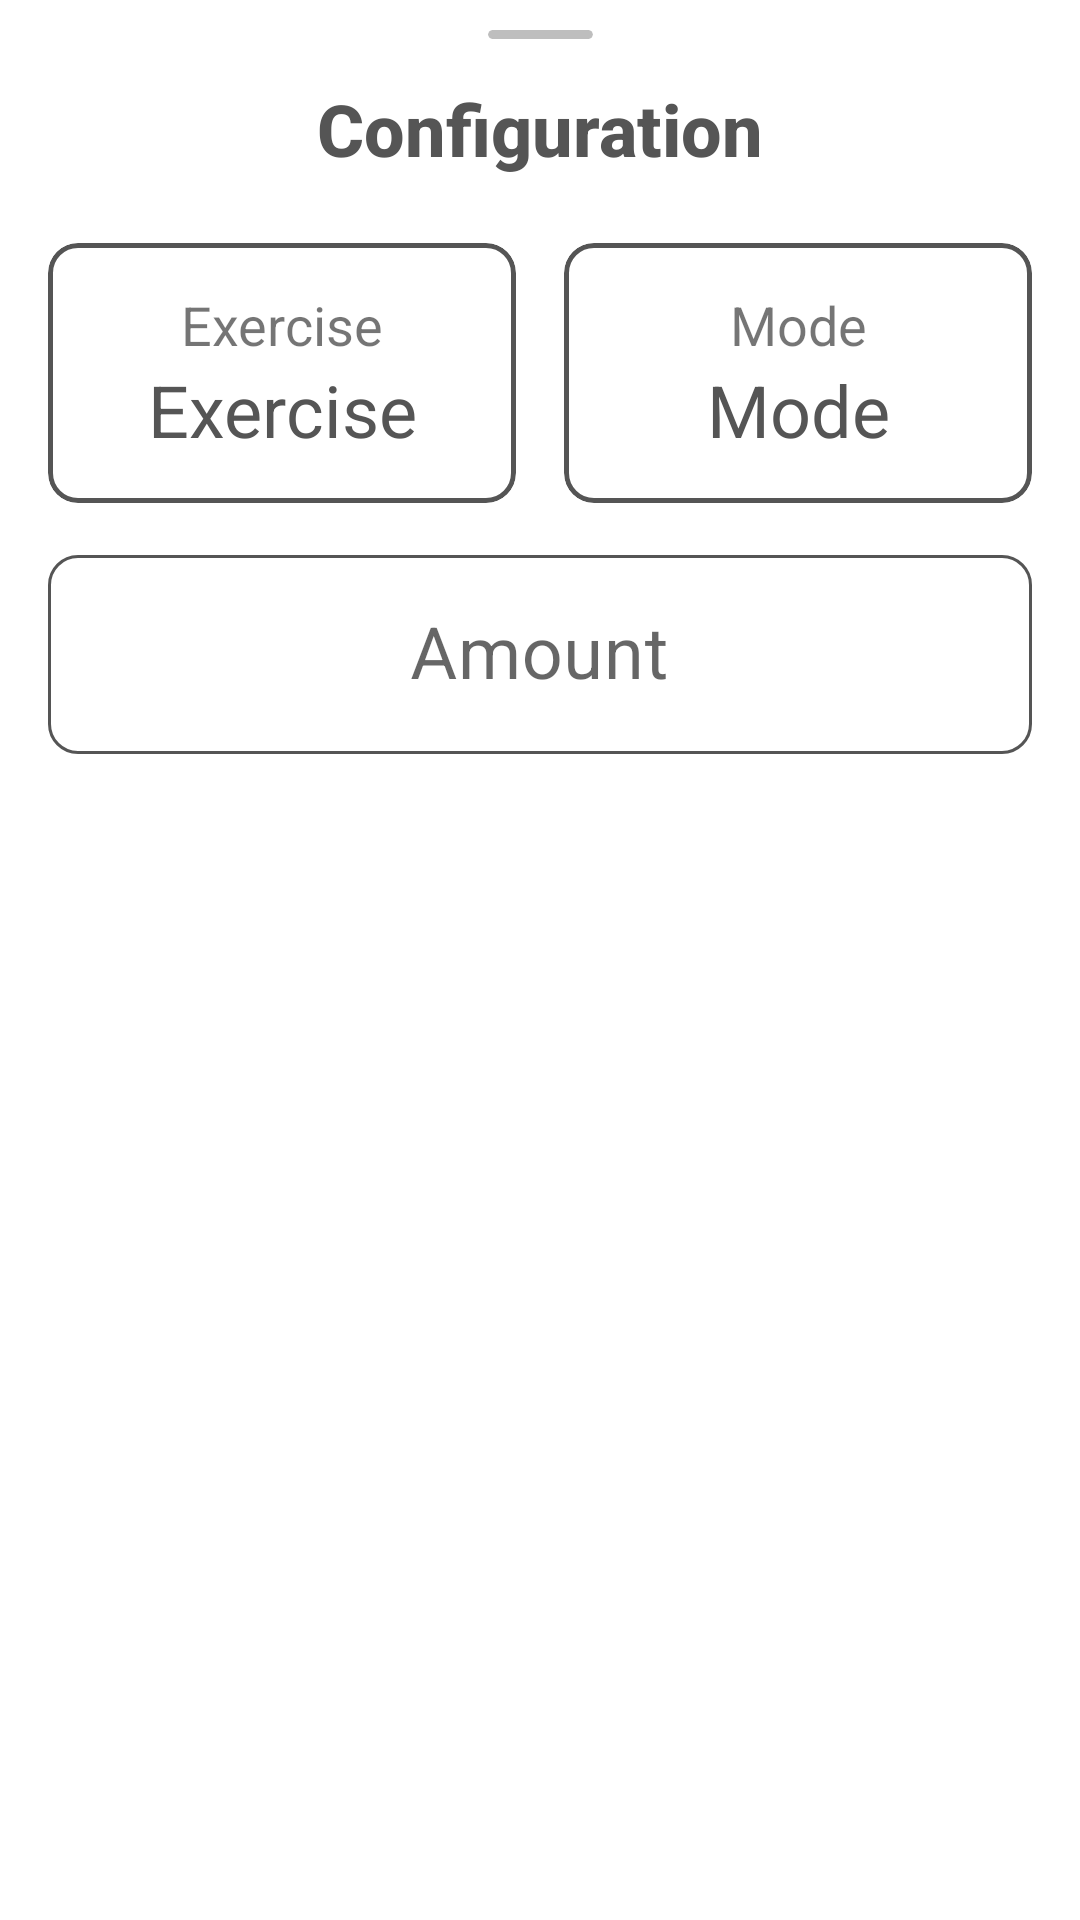

Produce the Android XML layout that renders to this screen, including the resource entries it uses.
<!-- AndroidManifest.xml: application theme Theme.MT_Project -->
<!-- res/layout/bottom_sheet_session_settings.xml -->
<?xml version="1.0" encoding="utf-8"?>
<RelativeLayout xmlns:android="http://schemas.android.com/apk/res/android"
    xmlns:app="http://schemas.android.com/apk/res-auto"
    xmlns:tools="http://schemas.android.com/tools"
    android:layout_width="wrap_content"
    android:layout_height="wrap_content"
    android:elevation="0dp">

    <androidx.constraintlayout.widget.ConstraintLayout
        android:layout_width="match_parent"
        android:layout_height="wrap_content">

        <com.google.android.material.card.MaterialCardView
            android:id="@+id/bottom_sheet_session_settings_mode_selector"
            android:layout_width="0dp"
            android:layout_height="wrap_content"
            android:layout_marginStart="8dp"
            android:layout_marginEnd="16dp"
            app:cardBackgroundColor="#00FFFFFF"
            app:cardCornerRadius="10dp"
            app:cardElevation="0dp"
            app:layout_constraintEnd_toEndOf="parent"
            app:layout_constraintStart_toEndOf="@+id/bottom_sheet_session_settings_exercise_selector"
            app:layout_constraintTop_toTopOf="@+id/bottom_sheet_session_settings_exercise_selector"
            app:strokeColor="@color/mtrl_textinput_default_box_stroke_color"
            app:strokeWidth="1.5dp">

            <androidx.constraintlayout.widget.ConstraintLayout
                android:layout_width="match_parent"
                android:layout_height="match_parent"
                android:elevation="2dp"
                android:padding="15dp">

                <TextView
                    android:id="@+id/textView14"
                    android:layout_width="wrap_content"
                    android:layout_height="wrap_content"
                    android:text="Mode"
                    android:textSize="18sp"
                    app:layout_constraintBottom_toTopOf="@+id/bottom_sheet_session_settings_mode_name"
                    app:layout_constraintEnd_toEndOf="parent"
                    app:layout_constraintStart_toStartOf="parent" />

                <TextView
                    android:id="@+id/bottom_sheet_session_settings_mode_name"
                    android:layout_width="wrap_content"
                    android:layout_height="wrap_content"
                    android:text="Mode"
                    android:textColor="@color/customTextColor"
                    android:textSize="24sp"
                    app:layout_constraintBottom_toBottomOf="parent"
                    app:layout_constraintEnd_toEndOf="parent"
                    app:layout_constraintStart_toStartOf="parent" />
            </androidx.constraintlayout.widget.ConstraintLayout>

        </com.google.android.material.card.MaterialCardView>

        <com.google.android.material.card.MaterialCardView
            android:id="@+id/bottom_sheet_session_settings_exercise_selector"
            android:layout_width="0dp"
            android:layout_height="wrap_content"
            android:layout_marginStart="16dp"
            android:layout_marginTop="10dp"
            android:layout_marginEnd="8dp"
            app:cardBackgroundColor="#00FFFFFF"
            app:cardCornerRadius="10dp"
            app:cardElevation="0dp"
            app:layout_constraintEnd_toStartOf="@+id/bottom_sheet_session_settings_mode_selector"
            app:layout_constraintStart_toStartOf="parent"
            app:layout_constraintTop_toBottomOf="@+id/materialToolbar3"
            app:strokeColor="@color/mtrl_textinput_default_box_stroke_color"
            app:strokeWidth="1.5dp">

            <androidx.constraintlayout.widget.ConstraintLayout
                android:layout_width="match_parent"
                android:layout_height="match_parent"
                android:elevation="2dp"
                android:padding="15dp">

                <TextView
                    android:id="@+id/textView15"
                    android:layout_width="wrap_content"
                    android:layout_height="wrap_content"
                    android:text="Exercise"
                    android:textSize="18sp"
                    app:layout_constraintBottom_toTopOf="@+id/bottom_sheet_session_settings_exercise_name"
                    app:layout_constraintEnd_toEndOf="parent"
                    app:layout_constraintStart_toStartOf="parent" />

                <TextView
                    android:id="@+id/bottom_sheet_session_settings_exercise_name"
                    android:layout_width="wrap_content"
                    android:layout_height="wrap_content"
                    android:text="Exercise"
                    android:textColor="@color/customTextColor"
                    android:textSize="24sp"
                    app:layout_constraintBottom_toBottomOf="parent"
                    app:layout_constraintEnd_toEndOf="parent"
                    app:layout_constraintStart_toStartOf="parent" />
            </androidx.constraintlayout.widget.ConstraintLayout>

        </com.google.android.material.card.MaterialCardView>

        <com.google.android.material.textfield.TextInputLayout
            android:id="@+id/bottom_sheet_session_settings_textfield_outline"
            style="@style/Widget.MaterialComponents.TextInputLayout.OutlinedBox"
            android:layout_width="0dp"
            android:layout_height="wrap_content"
            android:layout_marginTop="12dp"
            android:layout_marginBottom="24dp"
            android:hint="Amount"
            app:boxCornerRadiusBottomEnd="10dp"
            app:boxCornerRadiusBottomStart="10dp"
            app:boxCornerRadiusTopEnd="10dp"
            app:boxCornerRadiusTopStart="10dp"
            app:boxStrokeColor="@color/customTextColor"
            app:hintTextColor="@color/customTextColor"
            app:layout_constraintBottom_toBottomOf="parent"
            app:layout_constraintEnd_toEndOf="@+id/bottom_sheet_session_settings_mode_selector"
            app:layout_constraintStart_toStartOf="@+id/bottom_sheet_session_settings_exercise_selector"
            app:layout_constraintTop_toBottomOf="@+id/bottom_sheet_session_settings_exercise_selector">

            <com.google.android.material.textfield.TextInputEditText
                android:id="@+id/bottom_sheet_session_settings_textfield_amount"
                android:layout_width="match_parent"
                android:layout_height="wrap_content"
                android:elevation="0dp"
                android:gravity="center"
                android:inputType="number"
                android:textSize="24sp" />
        </com.google.android.material.textfield.TextInputLayout>

        <com.google.android.material.card.MaterialCardView
            android:id="@+id/bottom_sheet_session_settings_transparent_cardview"
            android:layout_width="0dp"
            android:layout_height="0dp"
            android:layout_marginTop="6dp"
            android:visibility="invisible"
            app:cardBackgroundColor="#19FFFFFF"
            app:cardCornerRadius="10dp"
            app:cardElevation="0dp"
            app:layout_constraintBottom_toBottomOf="@+id/bottom_sheet_session_settings_textfield_outline"
            app:layout_constraintEnd_toEndOf="@+id/bottom_sheet_session_settings_textfield_outline"
            app:layout_constraintStart_toStartOf="@+id/bottom_sheet_session_settings_textfield_outline"
            app:layout_constraintTop_toTopOf="@+id/bottom_sheet_session_settings_textfield_outline" />

        <com.google.android.material.appbar.MaterialToolbar
            android:id="@+id/materialToolbar3"
            android:layout_width="match_parent"
            android:layout_height="wrap_content"
            android:layout_marginTop="5dp"
            android:background="?attr/colorPrimary"
            android:backgroundTint="@android:color/transparent"
            android:minHeight="?attr/actionBarSize"
            android:theme="?attr/actionBarTheme"
            app:layout_constraintEnd_toEndOf="parent"
            app:layout_constraintHorizontal_bias="0.0"
            app:layout_constraintStart_toStartOf="parent"
            app:layout_constraintTop_toTopOf="@+id/divider2"
            app:title="Configuration"
            app:titleCentered="true"
            app:titleTextAppearance="@style/CustomToolbarTitle"
            app:titleTextColor="@color/customTextColor" />

        <com.google.android.material.card.MaterialCardView
            android:id="@+id/divider2"
            android:layout_width="35dp"
            android:layout_height="3dp"
            android:layout_marginTop="10dp"
            android:backgroundTint="@android:color/secondary_text_dark"
            app:cardCornerRadius="100dp"
            app:cardElevation="0dp"
            app:layout_constraintEnd_toEndOf="parent"
            app:layout_constraintStart_toStartOf="parent"
            app:layout_constraintTop_toTopOf="parent" />

    </androidx.constraintlayout.widget.ConstraintLayout>
</RelativeLayout>
<!-- resources referenced by this layout -->
<resources>
  <color name="customTextColor">#555555</color>
  <color name="mtrl_textinput_default_box_stroke_color" tools:override="true">#555555</color>
  <style name="CustomToolbarTitle" parent="@style/TextAppearance.AppCompat.Widget.ActionBar.Title">
          <item name="android:textSize">24sp</item>
          <item name="android:textStyle">bold</item>
          <item name="android:color">@color/customTextColor</item>
      </style>
  <style name="Theme.MT_Project" parent="Theme.MaterialComponents.DayNight.DarkActionBar">
          
          <item name="colorPrimary">@color/customTextColor</item>
          <item name="colorPrimaryVariant">@color/purple_700</item>
          <item name="colorOnPrimary">@color/white</item>
          
          <item name="colorSecondary">@color/teal_200</item>
          <item name="colorSecondaryVariant">@color/teal_700</item>
          <item name="colorOnSecondary">@color/black</item>
          
          <item name="android:statusBarColor" tools:targetApi="l">@color/semi_transparent</item>
          
          <item name="actionBarStyle">@style/MyTheme.ActionBar</item>
          <item name="android:windowTranslucentStatus">true</item>
          <item name="android:windowAnimationStyle">@style/CustomActivityAnimation</item>
          <item name="bottomSheetDialogTheme">@style/CustomBottomSheetDialogThemeLight</item>
          <item name="android:colorControlActivated">@color/start_blue</item>
          <item name="colorAccent">@color/start_blue</item>
      </style>
  <color name="purple_700">#FF3700B3</color>
  <color name="white">#FFFFFFFF</color>
  <color name="teal_200">#FF03DAC5</color>
  <color name="teal_700">#FF018786</color>
  <color name="black">#FF000000</color>
  <color name="semi_transparent">#5E000000</color>
  <style name="MyTheme.ActionBar" parent="Widget.AppCompat.ActionBar">
          <item name="background">@color/semi_transparent</item>
      </style>
  <style name="CustomActivityAnimation" parent="@android:style/Animation.Activity">
          <item name="android:activityOpenEnterAnimation">@anim/slide_in_right</item>
          <item name="android:activityOpenExitAnimation">@anim/slide_out_left</item>
          <item name="android:activityCloseEnterAnimation">@anim/slide_in_left</item>
          <item name="android:activityCloseExitAnimation">@anim/slide_out_right</item>
      </style>
  <style name="CustomBottomSheetDialogThemeLight" parent="Theme.Design.Light.BottomSheetDialog">
          <item name="bottomSheetStyle">@style/AppModalStyleLight</item>
      </style>
  <color name="start_blue">#007EB8</color>
  <style name="AppModalStyleLight" parent="Widget.Design.BottomSheet.Modal">
          <item name="android:background">@drawable/custom_rounded_bottom_sheet</item>
          <item name="android:backgroundTint">@color/white</item>
      </style>
  <!-- drawable custom_rounded_bottom_sheet (drawable) -->
  <?xml version="1.0" encoding="utf-8"?>
  <shape xmlns:android="http://schemas.android.com/apk/res/android"
      android:shape="rectangle">
      <corners android:topLeftRadius="30dp"
          android:topRightRadius="30dp"/>
  </shape>
</resources>
